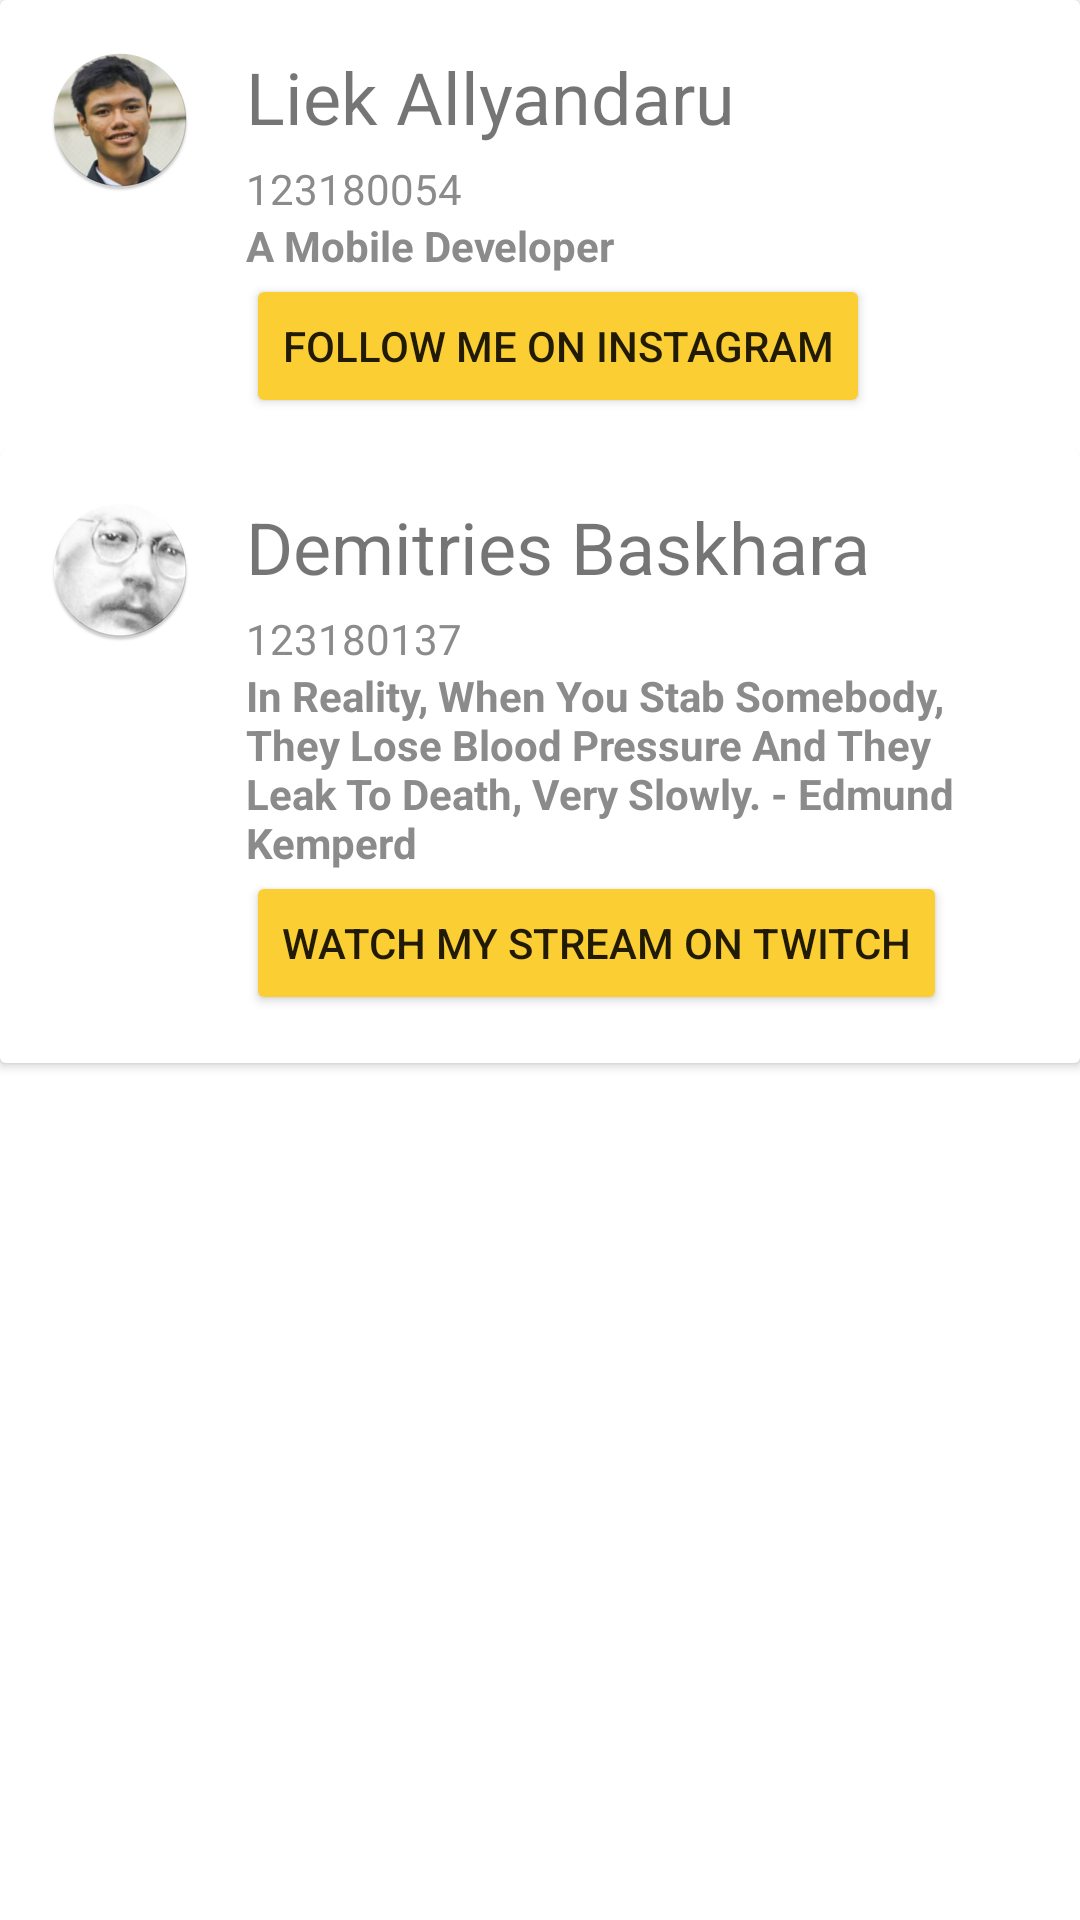

Layout XML and referenced resources for this Android screen:
<!-- AndroidManifest.xml: application theme Theme.HolidayApiApp -->
<!-- res/layout/fragment_profile.xml -->
<?xml version="1.0" encoding="utf-8"?>
<FrameLayout xmlns:android="http://schemas.android.com/apk/res/android"
    xmlns:tools="http://schemas.android.com/tools"
    android:layout_width="match_parent"
    android:layout_height="match_parent"
    tools:context=".view.fragment.ProfileFragment">

    <androidx.cardview.widget.CardView
        android:id="@+id/android_card_view_example"
        android:layout_width="match_parent"
        android:layout_height="wrap_content">

        <RelativeLayout
            android:layout_width="match_parent"
            android:layout_height="wrap_content"
            android:background="#fff"
            android:elevation="4dp"
            android:padding="16dp">

            <ImageView
                android:id="@+id/cardview_image"
                android:layout_width="wrap_content"
                android:layout_height="wrap_content"
                android:layout_alignParentTop="true"
                android:layout_marginRight="18dp"
                android:src="@mipmap/profile_round" />

            <TextView
                android:id="@+id/cardview_list_title"
                android:layout_width="wrap_content"
                android:layout_height="wrap_content"
                android:layout_alignParentTop="true"
                android:layout_toRightOf="@+id/cardview_image"
                android:paddingBottom="5dp"
                android:text="Liek Allyandaru"
                android:textSize="24sp" />

            <TextView
                android:id="@+id/short_description"
                android:layout_width="wrap_content"
                android:layout_height="wrap_content"
                android:layout_below="@+id/cardview_list_title"
                android:layout_toRightOf="@+id/cardview_image"
                android:text="123180054"
                android:textColor="#8b8b8b" />

            <TextView
                android:id="@+id/short_qoute"
                android:layout_width="wrap_content"
                android:layout_height="wrap_content"
                android:layout_below="@+id/short_description"
                android:layout_toRightOf="@+id/cardview_image"
                android:text="A Mobile Developer"
                android:textColor="#8b8b8b"
                android:textStyle="bold" />

            <Button
                android:id="@+id/button"
                android:layout_width="wrap_content"
                android:layout_height="wrap_content"
                android:layout_below="@+id/short_qoute"
                android:layout_toRightOf="@+id/cardview_image"
                android:backgroundTint="@color/yellow_700"
                android:text="FOLLOW ME ON INSTAGRAM" />

        </RelativeLayout>

    </androidx.cardview.widget.CardView>

    <androidx.cardview.widget.CardView
        android:id="@+id/android_card_view_example1"
        android:layout_width="match_parent"
        android:layout_height="wrap_content"
        android:layout_marginTop="150dp">

        <RelativeLayout
            android:layout_width="match_parent"
            android:layout_height="wrap_content"
            android:background="#fff"
            android:elevation="4dp"
            android:padding="16dp">

            <ImageView
                android:id="@+id/cardview_image1"
                android:layout_width="wrap_content"
                android:layout_height="wrap_content"
                android:layout_alignParentTop="true"
                android:layout_marginRight="18dp"
                android:src="@mipmap/profile1_round" />

            <TextView
                android:id="@+id/cardview_list_title1"
                android:layout_width="wrap_content"
                android:layout_height="wrap_content"
                android:layout_alignParentTop="true"
                android:layout_toRightOf="@+id/cardview_image1"
                android:paddingBottom="5dp"
                android:text="Demitries Baskhara"
                android:textSize="24sp" />

            <TextView
                android:id="@+id/short_description1"
                android:layout_width="wrap_content"
                android:layout_height="wrap_content"
                android:layout_below="@+id/cardview_list_title1"
                android:layout_toRightOf="@+id/cardview_image1"
                android:text="123180137"
                android:textColor="#8b8b8b" />

            <TextView
                android:id="@+id/short_qoute1"
                android:layout_width="wrap_content"
                android:layout_height="wrap_content"
                android:layout_below="@+id/short_description1"
                android:layout_toRightOf="@+id/cardview_image1"
                android:text="In Reality, When You Stab Somebody, They Lose Blood Pressure And They Leak To Death, Very Slowly. - Edmund Kemperd"
                android:textColor="#8b8b8b"
                android:textStyle="bold" />

            <Button
                android:id="@+id/button1"
                android:layout_width="wrap_content"
                android:layout_height="wrap_content"
                android:layout_below="@+id/short_qoute1"
                android:layout_toRightOf="@+id/cardview_image1"
                android:backgroundTint="@color/yellow_700"
                android:text="WATCH MY STREAM ON TWITCH" />

        </RelativeLayout>

    </androidx.cardview.widget.CardView>

</FrameLayout>
<!-- resources referenced by this layout -->
<resources>
  <color name="yellow_700">#fbce33</color>
  <!-- mipmap profile1_round: png bitmap (mipmap-hdpi, 6495 bytes) -->
  <!-- mipmap profile_round: png bitmap (mipmap-hdpi, 12070 bytes) -->
  <style name="Theme.HolidayApiApp" parent="Theme.MaterialComponents.DayNight.NoActionBar">
          
          <item name="colorPrimary">@color/yellow_500</item>
          <item name="colorPrimaryVariant">@color/yellow_700</item>
          <item name="colorOnPrimary">@color/white</item>
          
          <item name="colorSecondary">@color/teal_200</item>
          <item name="colorSecondaryVariant">@color/teal_700</item>
          <item name="colorOnSecondary">@color/black</item>
          
          <item name="android:statusBarColor" tools:targetApi="l">?attr/colorPrimaryVariant</item>
          
      </style>
  <color name="yellow_500">#f9e27b</color>
  <color name="white">#FFFFFFFF</color>
  <color name="teal_200">#FF03DAC5</color>
  <color name="teal_700">#FF018786</color>
  <color name="black">#FF000000</color>
</resources>
